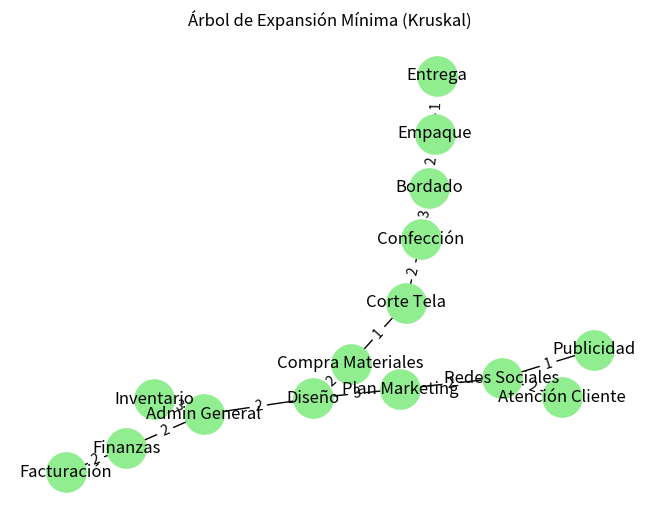
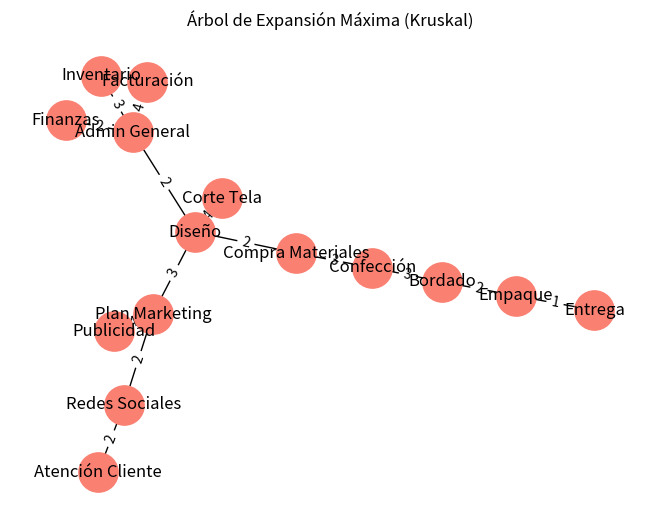

Recreate these plots in Python, in order.
# ------------------------------
# Simulador de Árbol de Expansión Mínima y Máxima (Kruskal)
# Proyecto de gorras personalizadas: producción, marketing y administración
# ------------------------------

import networkx as nx                # Importa NetworkX para manipulación de grafos
import matplotlib.pyplot as plt      # Importa Matplotlib para graficar

def kruskal_mst(edges, reverse=False):
    """
    Algoritmo de Kruskal para Árbol de Expansión Mínima (reverse=False) o Máxima (reverse=True).
    edges: lista de tuplas (u, v, peso)
    reverse: False para mínimo, True para máximo
    Devuelve: lista de aristas del árbol
    """
    # Ordena las aristas por peso (ascendente para mínimo, descendente para máximo)
    edges = sorted(edges, key=lambda x: x[2], reverse=reverse)
    parent = {}  # Diccionario para el conjunto disjunto (union-find)
    def find(u):
        # Encuentra la raíz del conjunto de u
        while parent[u] != u:
            parent[u] = parent[parent[u]]  # Compresión de caminos
            u = parent[u]
        return u
    def union(u, v):
        # Une los conjuntos de u y v
        parent[find(u)] = find(v)
    # Inicializa conjuntos para cada nodo
    nodes = set()
    for u, v, _ in edges:
        nodes.add(u)
        nodes.add(v)
    for n in nodes:
        parent[n] = n
    mst = []  # Lista de aristas del árbol resultante
    for u, v, w in edges:
        if find(u) != find(v):      # Si u y v no están conectados aún
            mst.append((u, v, w))   # Añade la arista al árbol
            union(u, v)             # Une los conjuntos
        if len(mst) == len(nodes) - 1:  # Si ya tenemos n-1 aristas, termina
            break
    return mst

if __name__ == "__main__":
    # Grafo de tareas (nodos = tareas, pesos = tiempo estimado en horas)
    tareas = {
        # Producción
        'Diseño': {'Compra Materiales': 2, 'Corte Tela': 4, 'Plan Marketing': 3, 'Admin General': 2},
        'Compra Materiales': {'Diseño': 2, 'Corte Tela': 1, 'Confección': 3},
        'Corte Tela': {'Diseño': 4, 'Compra Materiales': 1, 'Confección': 2},
        'Confección': {'Compra Materiales': 3, 'Corte Tela': 2, 'Bordado': 3},
        'Bordado': {'Confección': 3, 'Empaque': 2},
        'Empaque': {'Bordado': 2, 'Entrega': 1},
        'Entrega': {'Empaque': 1},

        # Marketing
        'Plan Marketing': {'Diseño': 3, 'Redes Sociales': 2, 'Publicidad': 4},
        'Redes Sociales': {'Plan Marketing': 2, 'Publicidad': 1, 'Atención Cliente': 2},
        'Publicidad': {'Plan Marketing': 4, 'Redes Sociales': 1},
        'Atención Cliente': {'Redes Sociales': 2},

        # Administración
        'Admin General': {'Diseño': 2, 'Finanzas': 2, 'Inventario': 3, 'Facturación': 4},
        'Finanzas': {'Admin General': 2, 'Facturación': 2},
        'Inventario': {'Admin General': 3},
        'Facturación': {'Admin General': 4, 'Finanzas': 2}
    }

    # Convertir el grafo a lista de aristas (evitar duplicados)
    seen = set()  # Para no repetir aristas bidireccionales
    edges = []
    for u in tareas:
        for v, w in tareas[u].items():
            if (v, u) not in seen:      # Si la arista inversa no ha sido agregada
                edges.append((u, v, w)) # Agrega la arista
                seen.add((u, v))        # Marca como agregada

    # Árbol de mínimo coste (Kruskal)
    mst_min = kruskal_mst(edges, reverse=False)  # reverse=False para mínimo
    print("Árbol de Expansión Mínima (Kruskal):")
    for u, v, w in mst_min:
        print(f"{u} -> {v} (costo/tiempo: {w})")

    # Visualización del árbol mínimo
    T_min = nx.Graph()
    T_min.add_weighted_edges_from(mst_min)
    pos = nx.spring_layout(T_min)
    nx.draw(T_min, pos, with_labels=True, node_color='lightgreen', node_size=800)
    labels = nx.get_edge_attributes(T_min, 'weight')
    nx.draw_networkx_edge_labels(T_min, pos, edge_labels=labels)
    plt.title("Árbol de Expansión Mínima (Kruskal)")
    plt.axis('off')
    plt.show()

    # Árbol de máximo coste (Kruskal)
    mst_max = kruskal_mst(edges, reverse=True)  # reverse=True para máximo
    print("\nÁrbol de Expansión Máxima (Kruskal):")
    for u, v, w in mst_max:
        print(f"{u} -> {v} (costo/tiempo: {w})")

    # Visualización del árbol máximo
    T_max = nx.Graph()
    T_max.add_weighted_edges_from(mst_max)
    pos = nx.spring_layout(T_max)
    nx.draw(T_max, pos, with_labels=True, node_color='salmon', node_size=800)
    labels = nx.get_edge_attributes(T_max, 'weight')
    nx.draw_networkx_edge_labels(T_max, pos, edge_labels=labels)
    plt.title("Árbol de Expansión Máxima (Kruskal)")
    plt.axis('off')
    plt.show()
